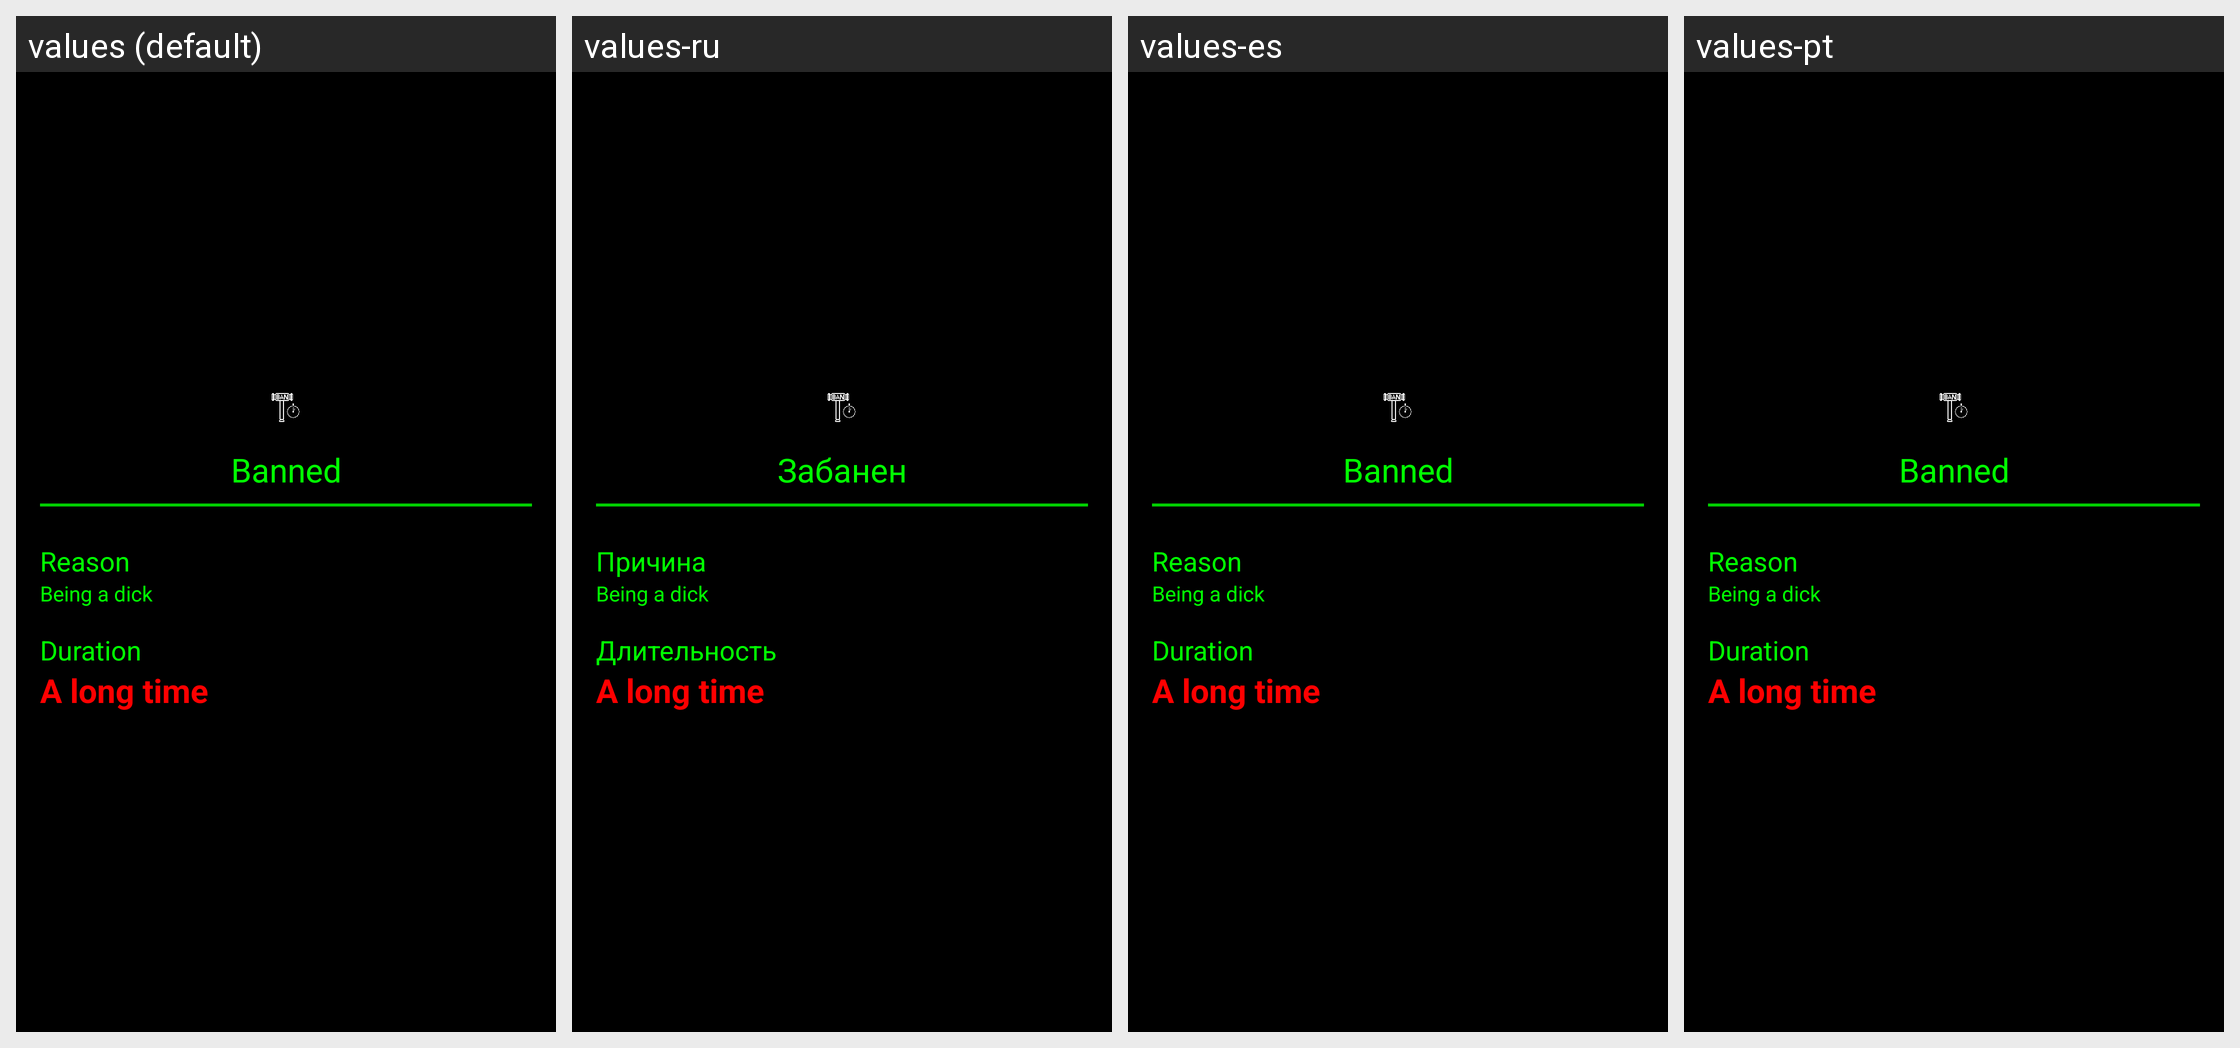

Translations of the strings shown on this Android screen, per locale in the grid:
Android screen res/layout/main_banned.xml rendered under 4 locales, left to right: values (default), values-ru, values-es, values-pt. Device: Nexus 5 (rendered at 1080×1920; each locale shown at half size, 540×960, under a caption strip naming it); theme AppTheme.
Other locales in the repository, not shown: values-in.
Strings drawn on this screen, with the default value and each locale's value (text and hints the layout hard-codes, and strings that could not be matched under every locale, appear in the picture but are not listed):

banned
  values: Banned
  values-ru: Забанен
  values-es: Banned  [not translated; the default value is used]
  values-pt: Banned  [not translated; the default value is used]

reason
  values: Reason
  values-ru: Причина
  values-es: Reason  [not translated; the default value is used]
  values-pt: Reason  [not translated; the default value is used]

duration
  values: Duration
  values-ru: Длительность
  values-es: Duration  [not translated; the default value is used]
  values-pt: Duration  [not translated; the default value is used]
